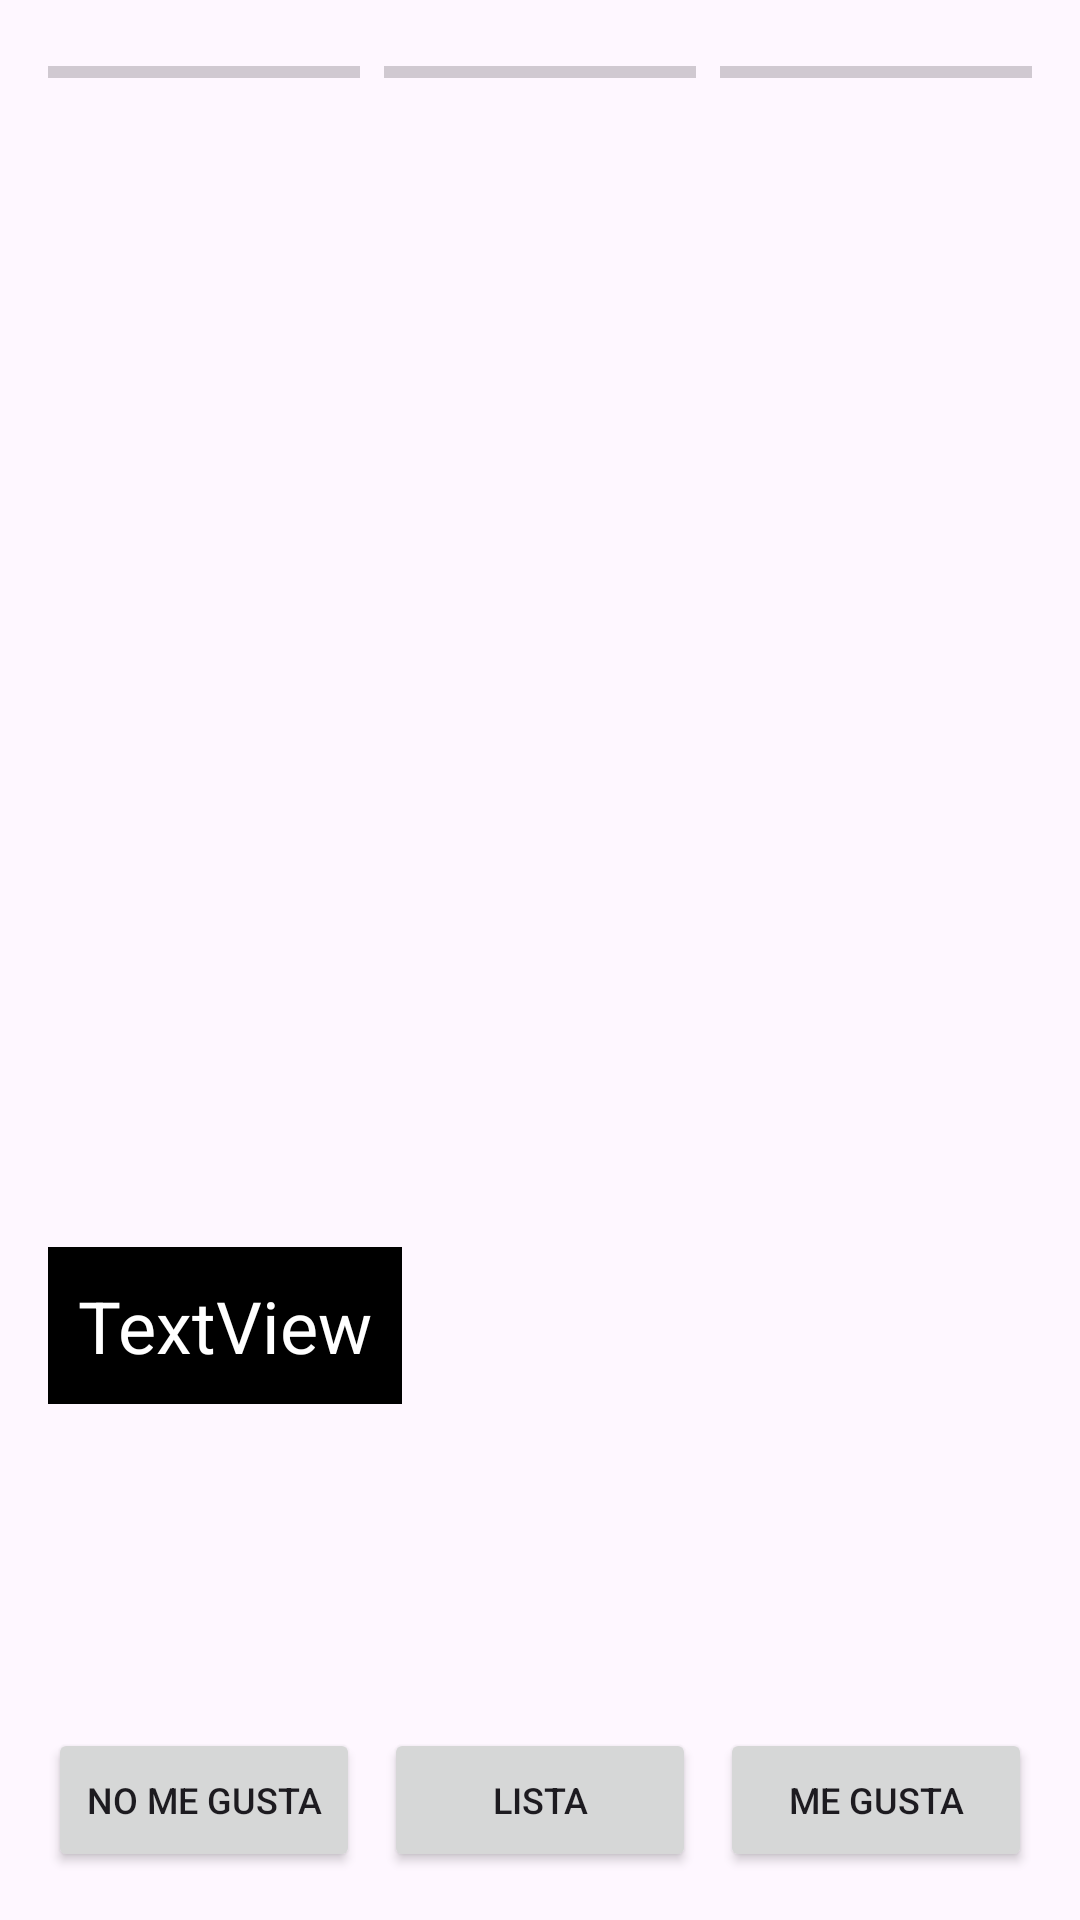

This screen was rendered from an Android layout file. Write that file and the resources it references.
<!-- AndroidManifest.xml: application theme Theme.TinderCarrerasUniversitarias -->
<!-- res/layout/fragment_principal.xml -->
<?xml version="1.0" encoding="utf-8"?>
<androidx.constraintlayout.widget.ConstraintLayout xmlns:android="http://schemas.android.com/apk/res/android"
    xmlns:app="http://schemas.android.com/apk/res-auto"
    xmlns:tools="http://schemas.android.com/tools"
    android:layout_width="match_parent"
    android:layout_height="match_parent"
    tools:context=".PrincipalFragment">


    <LinearLayout
        android:id="@+id/linearLayoutProgress"
        android:layout_width="0dp"
        android:layout_height="wrap_content"
        android:orientation="horizontal"
        android:layout_marginTop="16dp"
        app:layout_constraintTop_toTopOf="parent"
        app:layout_constraintStart_toStartOf="parent"
        app:layout_constraintEnd_toEndOf="parent"
        android:paddingStart="16dp"
        android:paddingEnd="16dp">

        <ProgressBar
            android:id="@+id/progressBar3"
            style="?android:attr/progressBarStyleHorizontal"
            android:layout_width="0dp"
            android:layout_height="wrap_content"
            android:layout_weight="1"
            android:layout_marginEnd="8dp" />

        <ProgressBar
            android:id="@+id/progressBar4"
            style="?android:attr/progressBarStyleHorizontal"
            android:layout_width="0dp"
            android:layout_height="wrap_content"
            android:layout_weight="1"
            android:layout_marginEnd="8dp" />

        <ProgressBar
            android:id="@+id/progressBar5"
            style="?android:attr/progressBarStyleHorizontal"
            android:layout_width="0dp"
            android:layout_height="wrap_content"
            android:layout_weight="1" />
    </LinearLayout>


    <ImageView
        android:id="@+id/imageView"
        android:layout_width="0dp"
        android:layout_height="0dp"
        android:scaleType="centerCrop"
        app:layout_constraintTop_toBottomOf="@+id/linearLayoutProgress"
        app:layout_constraintBottom_toTopOf="@+id/linearLayoutButtons"
        app:layout_constraintStart_toStartOf="parent"
        app:layout_constraintEnd_toEndOf="parent"
        android:layout_marginTop="16dp"
        android:layout_marginBottom="16dp"
        app:layout_constraintDimensionRatio="1:1"
        tools:src="@tools:sample/avatars" />


    <LinearLayout
        android:id="@+id/linearLayoutButtons"
        android:layout_width="0dp"
        android:layout_height="wrap_content"
        android:orientation="horizontal"
        app:layout_constraintBottom_toBottomOf="parent"
        app:layout_constraintStart_toStartOf="parent"
        app:layout_constraintEnd_toEndOf="parent"
        android:paddingStart="16dp"
        android:paddingEnd="16dp"
        android:layout_marginBottom="16dp">

        <Button
            android:id="@+id/buttonDislike"
            android:layout_width="0dp"
            android:layout_height="wrap_content"
            android:layout_weight="1"
            android:text="No me gusta"
            android:textSize="12sp"
            android:layout_marginEnd="8dp"
            android:padding="10dp" />

        <Button
            android:id="@+id/buttonLista"
            android:layout_width="0dp"
            android:layout_height="wrap_content"
            android:layout_weight="1"
            android:text="Lista"
            android:textSize="12sp"
            android:layout_marginEnd="8dp"
            android:padding="10dp" />

        <Button
            android:id="@+id/buttonLike"
            android:layout_width="0dp"
            android:layout_height="wrap_content"
            android:layout_weight="1"
            android:text="Me gusta"
            android:textSize="12sp"
            android:padding="10dp" />
    </LinearLayout>


    <TextView
        android:id="@+id/lblNombre"
        android:layout_width="0dp"
        android:layout_height="wrap_content"
        android:layout_marginStart="16dp"
        android:layout_marginBottom="16dp"
        android:background="#000000"
        android:padding="10dp"
        android:text="TextView"
        android:textColor="#FFFFFF"
        android:textSize="24sp"
        app:layout_constraintBottom_toBottomOf="@+id/imageView"
        app:layout_constraintStart_toStartOf="parent" />

</androidx.constraintlayout.widget.ConstraintLayout>
<!-- resources referenced by this layout -->
<resources>
  <style name="Theme.TinderCarrerasUniversitarias" parent="Base.Theme.TinderCarrerasUniversitarias" />
  <style name="Base.Theme.TinderCarrerasUniversitarias" parent="Theme.Material3.DayNight.NoActionBar">
          
          
      </style>
</resources>
